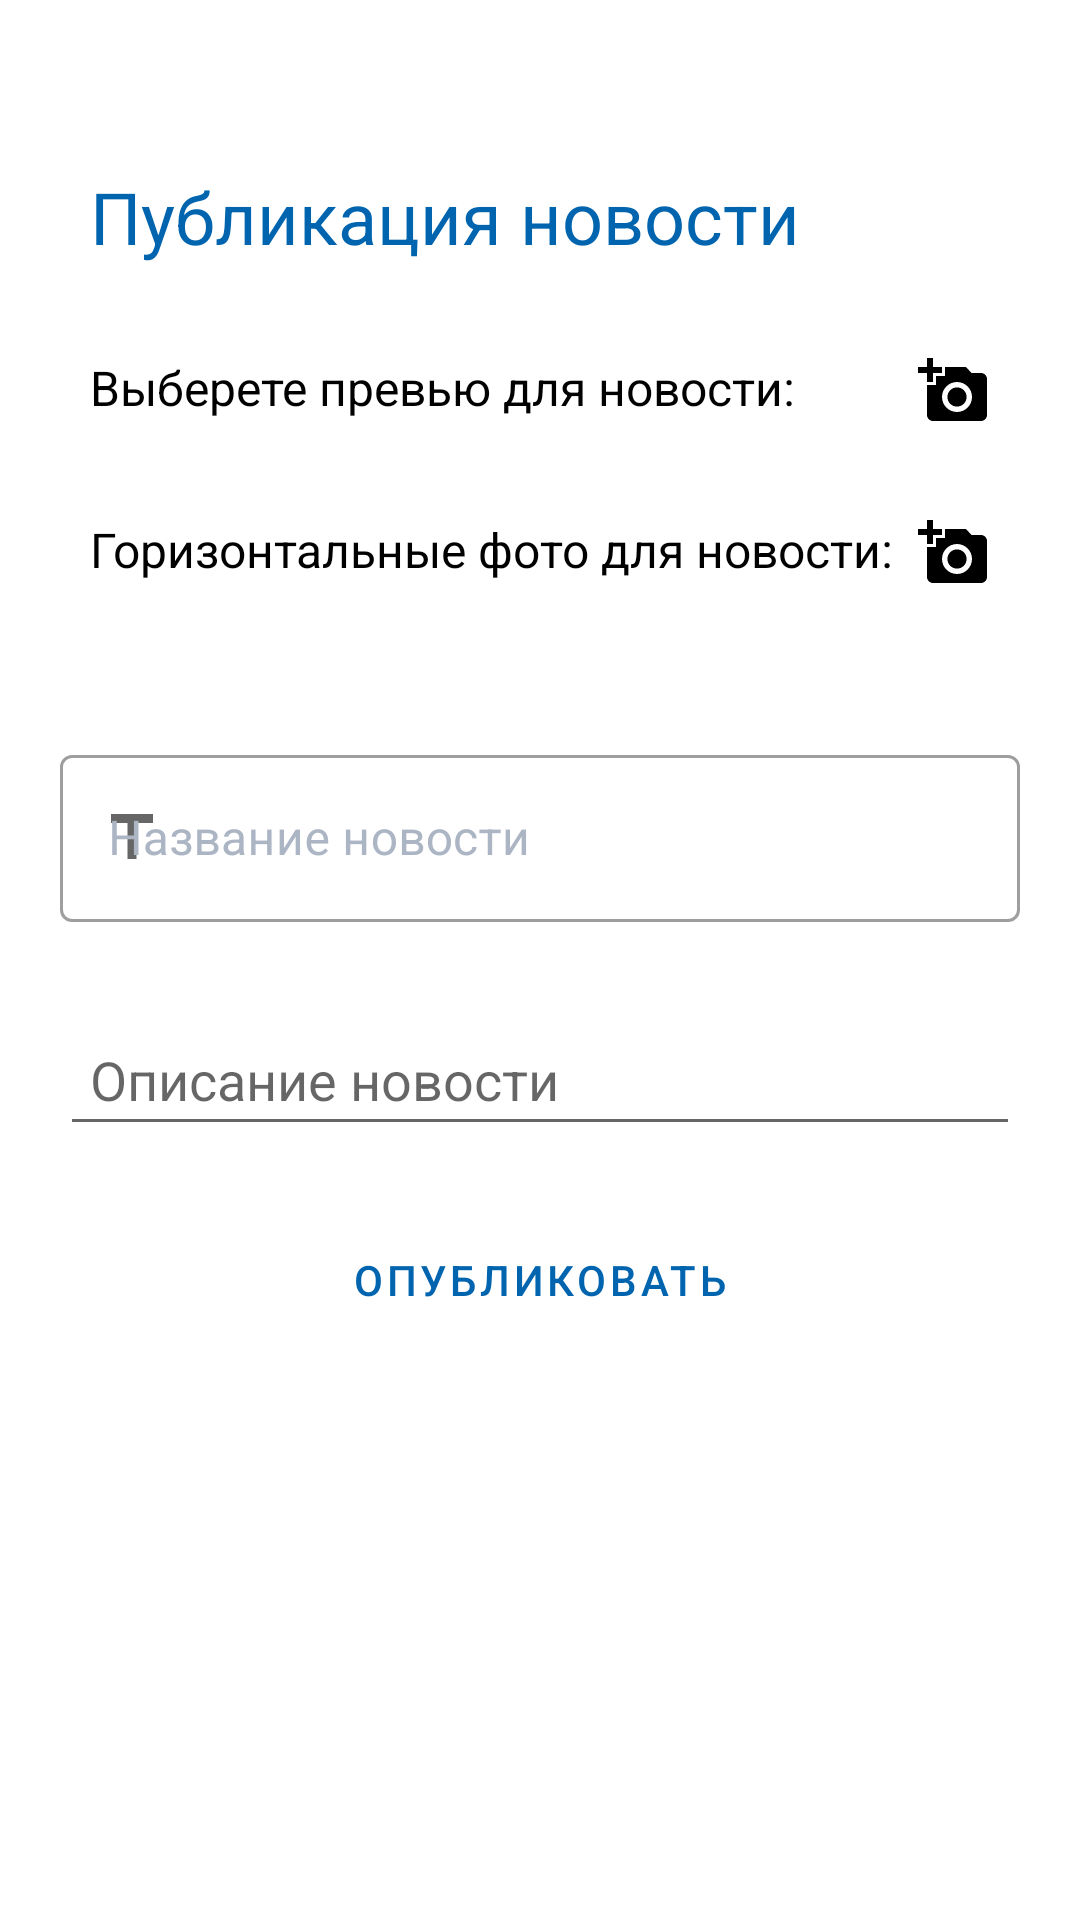

Write the Android layout XML for this screen, with the resource values it uses.
<!-- AndroidManifest.xml: application theme AppTheme -->
<!-- res/layout/fragment_add.xml -->
<?xml version="1.0" encoding="utf-8"?>
<ScrollView xmlns:android="http://schemas.android.com/apk/res/android"
    android:layout_width="match_parent"
    android:layout_height="match_parent"
    xmlns:app="http://schemas.android.com/apk/res-auto">

    <LinearLayout
        android:layout_width="match_parent"
        android:layout_height="wrap_content"
        android:orientation="vertical"
        android:padding="20dp"
        android:background="@color/White">

        <ProgressBar
            android:id="@+id/progressBar_add_fragment"
            style="?android:attr/progressBarStyleHorizontal"
            android:layout_width="match_parent"
            android:layout_height="wrap_content"
            android:indeterminate="true"
            android:visibility="invisible"
            android:indeterminateTint="@color/colorPrimary"/>

        <RelativeLayout
            android:layout_width="match_parent"
            android:layout_height="wrap_content"
            android:layout_marginTop="10dp"
            android:padding="10dp">

            <TextView
                android:id="@+id/textView12"
                android:layout_width="wrap_content"
                android:layout_height="wrap_content"
                android:text="Публикация новости"
                android:textColor="@color/colorPrimaryDark"
                android:textSize="24sp" />

            <ImageView
                android:id="@+id/question_mark"
                android:layout_width="32dp"
                android:layout_height="32dp"
                android:background="@drawable/outline_help_outline_24"
                android:layout_alignParentEnd="true"/>


        </RelativeLayout>

        <RelativeLayout
            android:id="@+id/cv_linear_layout1"
            android:layout_width="match_parent"
            android:layout_height="wrap_content"
            android:layout_marginTop="10dp"
            android:padding="10dp">

            <TextView
                android:id="@+id/text4"
                android:layout_width="wrap_content"
                android:layout_height="wrap_content"
                android:text="Выберете превью для новости: "
                android:textSize="16dp"
                android:textColor="@color/Black"/>

            <ImageView
                android:id="@+id/reset_a_preview"
                android:layout_width="wrap_content"
                android:layout_height="wrap_content"
                android:background="@drawable/outline_close_24"
                android:layout_marginRight="10dp"
                android:layout_toLeftOf = "@id/add_a_preview"
                android:visibility="invisible"/>

            <ImageView
                android:id="@+id/add_a_preview"
                android:layout_width="wrap_content"
                android:layout_height="wrap_content"
                android:background="@drawable/baseline_add_a_photo_24"
                android:layout_alignParentEnd="true"/>

        </RelativeLayout>

        <ImageView
            android:id="@+id/news_image"
            android:layout_width="match_parent"
            android:layout_height="200dp"
            android:layout_marginTop="10dp"
            android:scaleType="centerCrop"
            android:visibility="gone"/>

        <RelativeLayout
            android:id="@+id/cv_linear_layout"
            android:layout_width="match_parent"
            android:layout_height="wrap_content"
            android:padding="10dp"
            android:layout_marginTop="10dp">

            <TextView
                android:id="@+id/text3"
                android:layout_width="wrap_content"
                android:layout_height="wrap_content"
                android:text="Горизонтальные фото для новости: "
                android:textSize="16dp"
                android:textColor="@color/Black"/>

            <ImageView
                android:id="@+id/add_a_photo"
                android:layout_width="wrap_content"
                android:layout_height="wrap_content"
                android:background="@drawable/baseline_add_a_photo_24"
                android:layout_alignParentEnd="true"/>

        </RelativeLayout>

        <androidx.recyclerview.widget.RecyclerView
            android:id="@+id/gallery_recycler"
            android:layout_width="match_parent"
            android:layout_height="match_parent"
            android:padding="10dp"
            android:layout_marginTop="10dp"/>

        <com.google.android.material.textfield.TextInputLayout
            android:id="@+id/textField25"
            android:layout_width="match_parent"
            android:layout_height="wrap_content"
            android:layout_marginTop="10dp"
            android:hint="Название новости"
            app:startIconDrawable="@drawable/outline_title_24"
            android:textColorHint="@color/Grey"
            app:errorEnabled="true"
            style="@style/Widget.MaterialComponents.TextInputLayout.OutlinedBox">

            <com.google.android.material.textfield.TextInputEditText
                android:id="@+id/news_name"
                android:layout_width="match_parent"
                android:layout_height="wrap_content"
                android:inputType="text" />

        </com.google.android.material.textfield.TextInputLayout>

        <EditText
            android:id="@+id/news_text"
            android:layout_width="match_parent"
            android:layout_height="wrap_content"
            android:hint="Описание новости"
            android:inputType="textMultiLine"
            android:layout_marginTop="10dp"
            android:padding="10dp"
            android:scrollbars="vertical" />

        <Button
            android:id="@+id/btn_publish"
            android:layout_width="match_parent"
            android:layout_height="wrap_content"
            android:layout_marginLeft="70dp"
            android:layout_marginTop="20dp"
            android:layout_marginRight="70dp"
            android:padding="15dp"
            android:text="Опубликовать"
            app:strokeColor="@color/colorPrimaryDark"
            android:textColor="@color/colorPrimaryDark"
            app:cornerRadius="5dp"
            style="@style/Widget.MaterialComponents.Button.OutlinedButton" />

    </LinearLayout>

</ScrollView>
<!-- resources referenced by this layout -->
<resources>
  <color name="Black">#000000</color>
  <color name="Grey">#acb5c4</color>
  <color name="White">#FFFFFF</color>
  <color name="colorPrimary">#0064D2</color>
  <color name="colorPrimaryDark">#0064AF</color>
  <!-- drawable baseline_add_a_photo_24 (drawable-v24) -->
  <vector xmlns:android="http://schemas.android.com/apk/res/android"
      android:width="24dp"
      android:height="24dp"
      android:viewportWidth="24"
      android:viewportHeight="24"
      android:tint="@color/Black">
    <path
        android:fillColor="@android:color/white"
        android:pathData="M3,4V1h2v3h3v2H5v3H3V6H0V4H3zM6,10V7h3V4h7l1.83,2H21c1.1,0 2,0.9 2,2v12c0,1.1 -0.9,2 -2,2H5c-1.1,0 -2,-0.9 -2,-2V10H6zM13,19c2.76,0 5,-2.24 5,-5s-2.24,-5 -5,-5s-5,2.24 -5,5S10.24,19 13,19zM9.8,14c0,1.77 1.43,3.2 3.2,3.2s3.2,-1.43 3.2,-3.2s-1.43,-3.2 -3.2,-3.2S9.8,12.23 9.8,14z"/>
  </vector>
  <!-- drawable outline_close_24 (drawable-v24) -->
  <vector xmlns:android="http://schemas.android.com/apk/res/android"
      android:width="24dp"
      android:height="24dp"
      android:viewportWidth="24"
      android:viewportHeight="24"
      android:tint="@color/Black">
    <path
        android:fillColor="@android:color/white"
        android:pathData="M19,6.41L17.59,5 12,10.59 6.41,5 5,6.41 10.59,12 5,17.59 6.41,19 12,13.41 17.59,19 19,17.59 13.41,12 19,6.41z"/>
  </vector>
  <!-- drawable outline_title_24 (drawable-v24) -->
  <vector xmlns:android="http://schemas.android.com/apk/res/android"
      android:width="24dp"
      android:height="24dp"
      android:viewportWidth="24"
      android:viewportHeight="24"
      android:tint="@color/Black">
    <path
        android:fillColor="@android:color/white"
        android:pathData="M5,4v3h5.5v12h3V7H19V4H5z"/>
  </vector>
  <style name="AppTheme" parent="Theme.MaterialComponents.DayNight.DarkActionBar">
          
          <item name="colorPrimary">@color/colorPrimary</item>
          <item name="colorPrimaryDark">@color/colorPrimaryDark</item>
          <item name="colorAccent">@color/colorAccent</item>
          <item name="shapeAppearanceMediumComponent">@style/ShapeAppearance.App.MediumComponent</item>
      </style>
  <color name="colorAccent">#03A9F4</color>
  <style name="ShapeAppearance.App.MediumComponent" parent="ShapeAppearance.MaterialComponents.MediumComponent">
          <item name="cornerFamily">cut</item>
          <item name="cornerSize">8dp</item>
      </style>
</resources>
